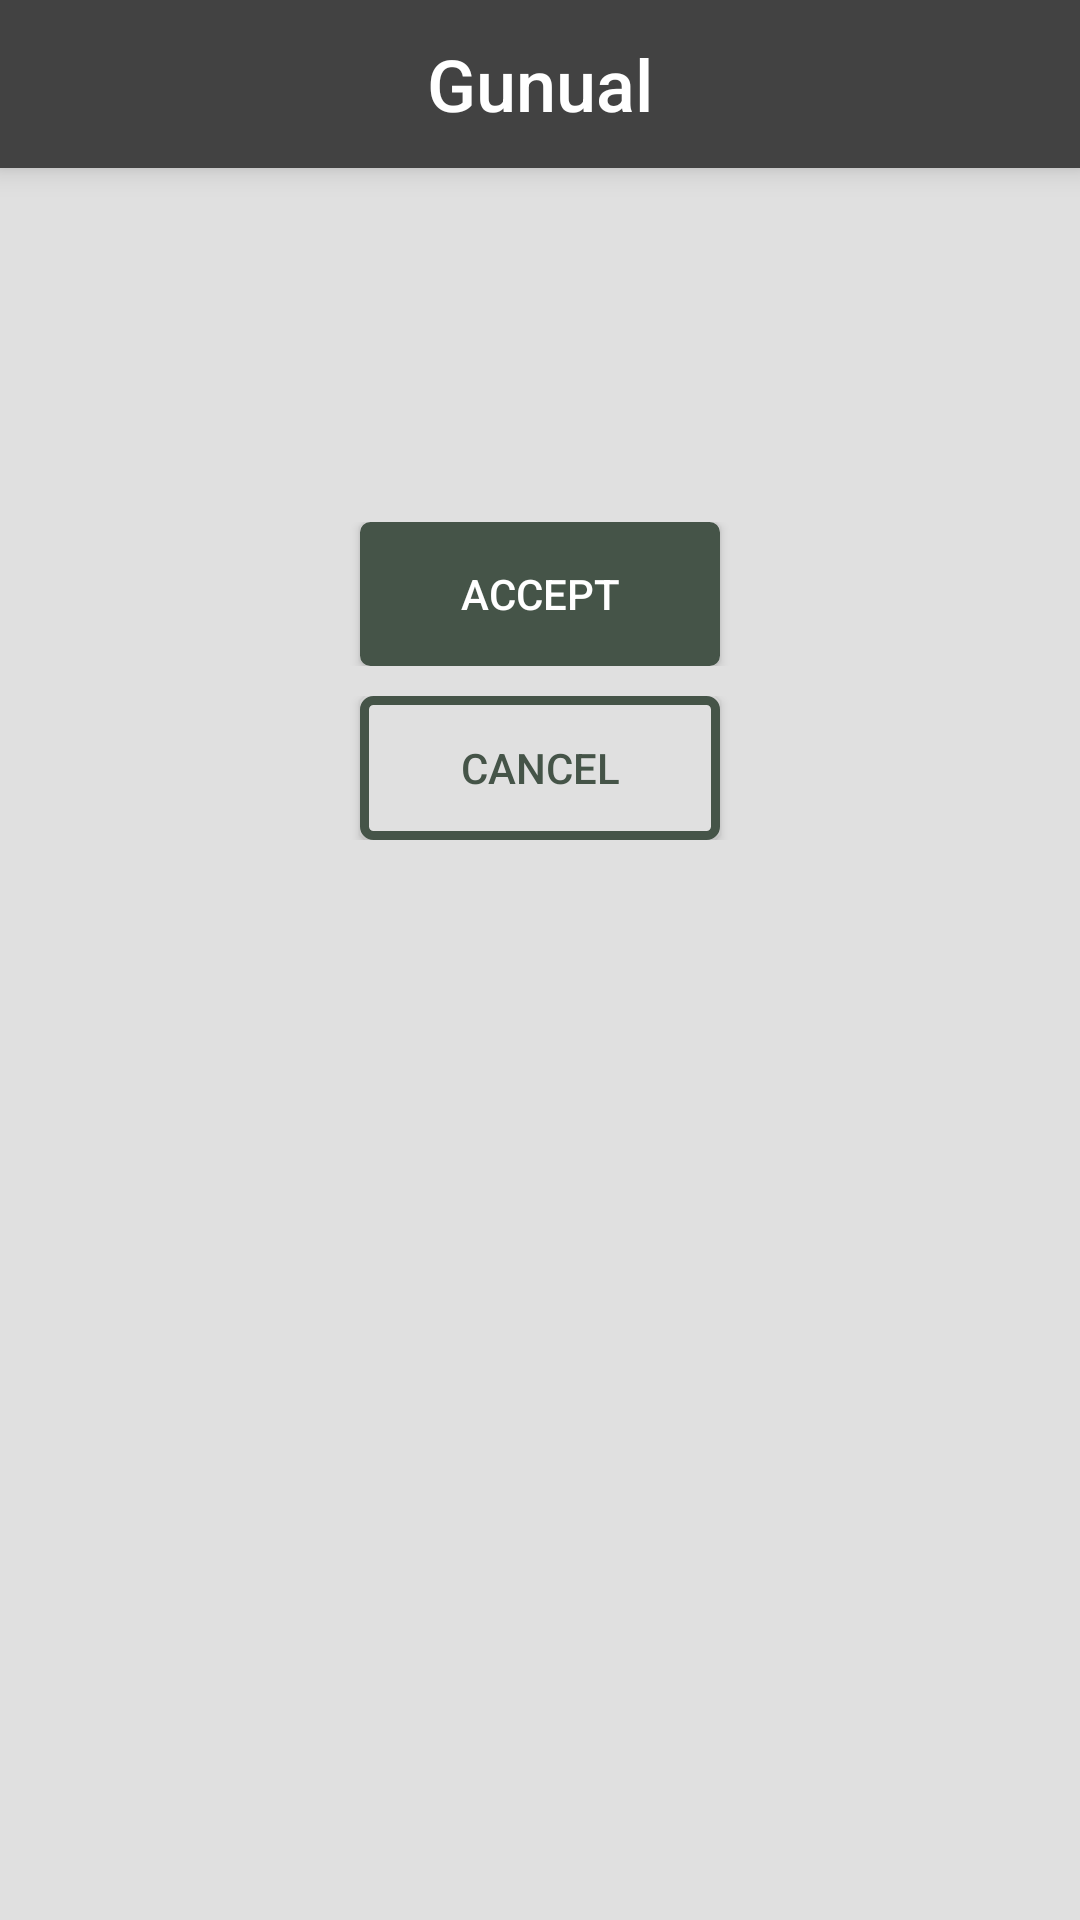

Android layout source for this screen:
<!-- AndroidManifest.xml: application theme AppTheme -->
<!-- res/layout/activity_filter.xml -->
<?xml version="1.0" encoding="utf-8"?>
<android.support.constraint.ConstraintLayout xmlns:android="http://schemas.android.com/apk/res/android"
    xmlns:app="http://schemas.android.com/apk/res-auto"
    xmlns:tools="http://schemas.android.com/tools"
    android:layout_width="match_parent"
    android:layout_height="match_parent"
    android:background="@color/colorGrey"
    tools:context=".filter.FilterActivity">


    <include
        android:id="@+id/toolbar"
        layout="@layout/toolbar" />

    <Spinner
        android:id="@+id/country_spinner"
        style="@style/filter_spinner"
        android:background="@android:color/transparent"
        app:layout_constraintTop_toBottomOf="@+id/toolbar">

    </Spinner>

    <Spinner
        android:id="@+id/ammunition_spinner"
        style="@style/filter_spinner"
        android:layout_below="@+id/country_spinner"
        app:layout_constraintTop_toBottomOf="@+id/country_spinner">

    </Spinner>

    <LinearLayout
        android:id="@+id/accept_linear_layout"
        style="@style/filter_linear_layout"
        app:layout_constraintTop_toBottomOf="@+id/ammunition_spinner">

        <View style="@style/filter_invisible_view" />

        <Button
            android:id="@+id/accept_button"
            style="@style/filter_button"
            android:text="@string/accept" />

        <View style="@style/filter_invisible_view" />

    </LinearLayout>

    <LinearLayout
        style="@style/filter_linear_layout"
        app:layout_constraintTop_toBottomOf="@+id/accept_linear_layout">

        <View style="@style/filter_invisible_view" />

        <Button
            android:id="@+id/cancel_button"
            style="@style/filter_cancel_button"
            android:background="@drawable/filter_cancel_bg_button"
            android:text="@string/cancel" />

        <View style="@style/filter_invisible_view" />

    </LinearLayout>
</android.support.constraint.ConstraintLayout>
<!-- res/layout/toolbar.xml (included above) -->
<?xml version="1.0" encoding="utf-8"?>
<android.support.v7.widget.Toolbar xmlns:android="http://schemas.android.com/apk/res/android"
    android:id="@+id/toolbar"
    android:layout_width="match_parent"
    android:layout_height="?attr/actionBarSize"
    android:theme="@style/ToolbarTheme"
    android:elevation="6dp">

    <TextView
        android:id="@+id/toolbar_title"
        android:layout_width="wrap_content"
        android:layout_height="wrap_content"
        android:layout_gravity="center"
        android:fontFamily="sans-serif-medium"
        android:text="@string/app_name"
        android:textColor="@color/colorWhite"
        android:textSize="24sp" />

</android.support.v7.widget.Toolbar>
<!-- resources referenced by this layout -->
<resources>
  <color name="colorGrey">#E0E0E0</color>
  <color name="colorWhite">#FFFFFF</color>
  <!-- drawable filter_cancel_bg_button (drawable) -->
  <?xml version="1.0" encoding="utf-8"?>
  <selector xmlns:android="http://schemas.android.com/apk/res/android">
      <item>
          <shape>
              <stroke android:color="@color/darkGreenColor" android:width="3dp"/>
              <corners android:radius="3dp"/>
              <solid android:color="@color/colorGrey"/>
          </shape>
      </item>
  </selector>
  <string name="accept">Accept</string>
  <string name="app_name">Gunual</string>
  <string name="cancel">Cancel</string>
  <style name="ToolbarTheme" parent="Theme.AppCompat.NoActionBar">
          <item name="android:textSize">18dp</item>
          <item name="android:background">@color/colorPrimary</item>
          <item name="android:titleTextColor">@color/colorWhite</item>
      </style>
  <style name="filter_button">
          <item name="android:layout_width">match_parent</item>
          <item name="android:layout_height">wrap_content</item>
          <item name="android:layout_weight">4</item>
          <item name="android:background">@drawable/filter_accept_bg_button</item>
      </style>
  <style name="filter_cancel_button" parent="filter_button">
          <item name="android:textColor">@color/darkGreenColor</item>
      </style>
  <style name="filter_invisible_view">
          <item name="android:layout_width">match_parent</item>
          <item name="android:layout_height">0dp</item>
          <item name="android:layout_weight">4</item>
          <item name="android:visibility">invisible</item>
      </style>
  <style name="filter_linear_layout">
          <item name="android:layout_width">match_parent</item>
          <item name="android:layout_height">wrap_content</item>
          <item name="android:weightSum">12</item>
          <item name="android:orientation">horizontal</item>
          <item name="android:layout_marginTop">10dp</item>
      </style>
  <style name="filter_spinner">
          <item name="android:layout_width">match_parent</item>
          <item name="android:layout_height">50dp</item>
          <item name="android:textColor">@color/blackTextColor</item>
          <item name="android:background">@android:color/transparent</item>
          <item name="android:layout_marginStart">20dp</item>
          <item name="android:layout_marginEnd">20dp</item>
          <item name="android:layout_marginTop">4dp</item>
      </style>
  <style name="AppTheme" parent="Theme.AppCompat.NoActionBar">
          
          <item name="colorPrimary">@color/colorPrimary</item>
          <item name="colorPrimaryDark">@color/colorPrimaryDark</item>
          <item name="colorAccent">@color/colorAccent</item>
      </style>
  <color name="darkGreenColor">#455448</color>
  <color name="colorPrimary">#424242</color>
  <!-- drawable filter_accept_bg_button (drawable) -->
  <?xml version="1.0" encoding="utf-8"?>
  <selector xmlns:android="http://schemas.android.com/apk/res/android">
      <item>
          <shape>
              <stroke android:color="@color/darkGreenColor" android:width="1dp" />
              <corners android:radius="3dp" />
              <solid android:color="@color/darkGreenColor"/>
          </shape>
      </item>
  </selector>
  <color name="blackTextColor">#232F34</color>
  <color name="colorPrimaryDark">#212121</color>
  <color name="colorAccent">#D81B60</color>
</resources>
